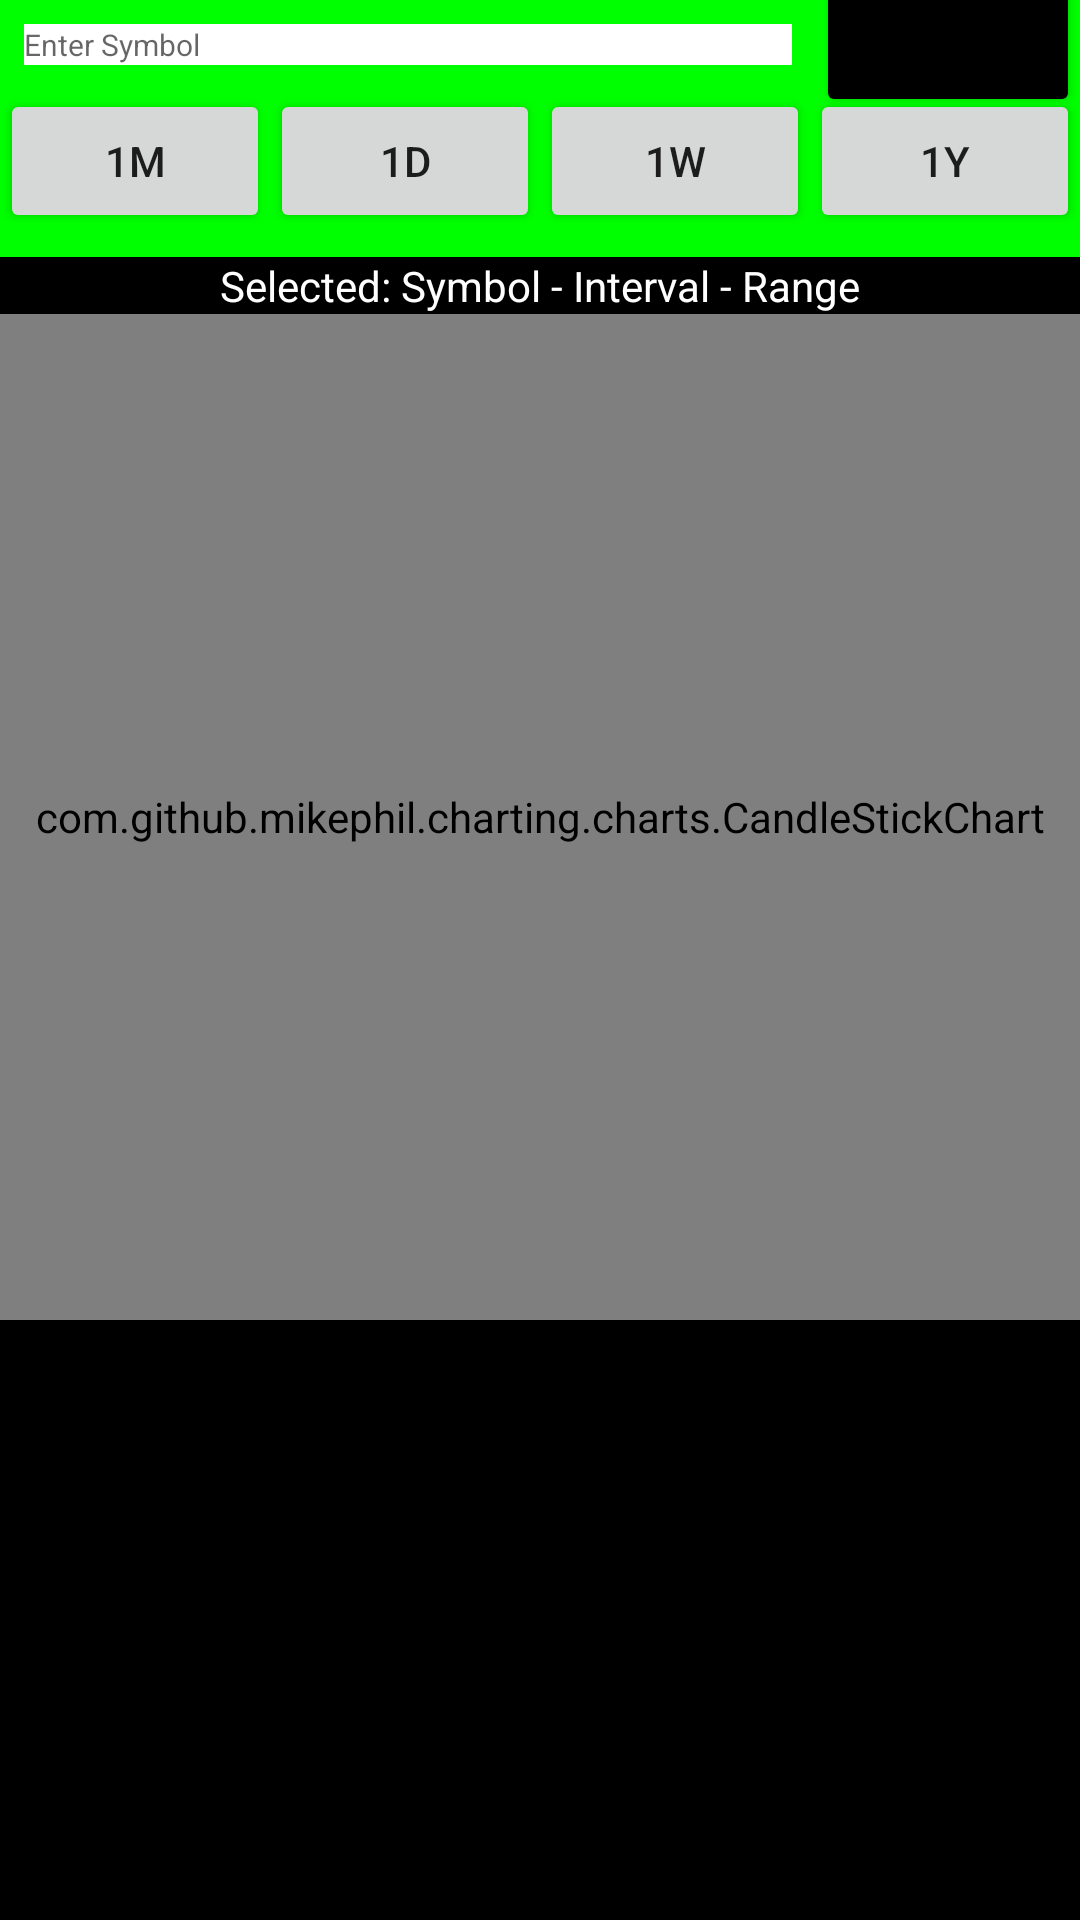

Layout XML and referenced resources for this Android screen:
<!-- AndroidManifest.xml: application theme Theme.CS388_Group12_StockPath -->
<!-- res/layout/fragment_charts.xml -->
<?xml version="1.0" encoding="utf-8"?>
<androidx.constraintlayout.widget.ConstraintLayout xmlns:android="http://schemas.android.com/apk/res/android"
    xmlns:app="http://schemas.android.com/apk/res-auto"
    xmlns:tools="http://schemas.android.com/tools"
    android:layout_width="match_parent"
    android:layout_height="match_parent"
    android:background="@color/green"
    tools:context=".ui.charts.ChartsFragment">

    <TextView
        android:id="@+id/text_charts"
        android:layout_width="match_parent"
        android:layout_height="wrap_content"
        android:layout_marginStart="8dp"
        android:layout_marginTop="8dp"
        android:layout_marginEnd="8dp"
        android:textAlignment="center"
        android:textSize="10sp"
        app:layout_constraintBottom_toBottomOf="parent"
        app:layout_constraintEnd_toEndOf="parent"
        app:layout_constraintStart_toStartOf="parent"
        app:layout_constraintTop_toTopOf="parent" />

    <EditText
        android:id="@+id/symbol_input"
        android:layout_width="0dp"
        android:layout_height="wrap_content"
        android:hint="Enter Symbol"
        android:layout_margin="8dp"
        android:textSize="10sp"
        android:background="@color/white"
        android:textColor="@color/black"
        app:layout_constraintTop_toTopOf="parent"
        app:layout_constraintStart_toStartOf="parent"
        app:layout_constraintEnd_toStartOf="@id/search_button" />

    <Button
        android:id="@+id/search_button"
        android:layout_width="wrap_content"
        android:layout_height="wrap_content"
        android:text="Search"
        android:textSize="8sp"
        android:backgroundTint="@color/black"
        app:layout_constraintTop_toTopOf="@id/symbol_input"
        app:layout_constraintBottom_toBottomOf="@id/symbol_input"
        app:layout_constraintStart_toEndOf="@id/symbol_input"
        app:layout_constraintEnd_toEndOf="parent" />

    <LinearLayout
        android:id="@+id/time_interval_buttons"
        android:layout_width="0dp"
        android:layout_height="wrap_content"
        android:orientation="horizontal"
        android:layout_marginTop="8dp"
        app:layout_constraintTop_toBottomOf="@id/symbol_input"
        app:layout_constraintStart_toStartOf="parent"
        app:layout_constraintEnd_toEndOf="parent">

        <Button
            android:id="@+id/button_1m"
            android:layout_width="0dp"
            android:layout_height="wrap_content"
            android:layout_weight="1"
            android:text="1M" />

        <Button
            android:id="@+id/button_1d"
            android:layout_width="0dp"
            android:layout_height="wrap_content"
            android:layout_weight="1"
            android:text="1D" />

        <Button
            android:id="@+id/button_1w"
            android:layout_width="0dp"
            android:layout_height="wrap_content"
            android:layout_weight="1"
            android:text="1W" />

        <Button
            android:id="@+id/button_1y"
            android:layout_width="0dp"
            android:layout_height="wrap_content"
            android:layout_weight="1"
            android:text="1Y" />
    </LinearLayout>

    <TextView
        android:id="@+id/selected_info"
        android:layout_width="0dp"
        android:layout_height="wrap_content"
        android:layout_marginTop="8dp"
        android:text="Selected: Symbol - Interval - Range"
        android:textSize="14sp"
        android:textColor="@color/white"
        android:background="@color/black"
        android:gravity="center"
        app:layout_constraintTop_toBottomOf="@id/time_interval_buttons"
        app:layout_constraintStart_toStartOf="parent"
        app:layout_constraintEnd_toEndOf="parent" />

    <com.github.mikephil.charting.charts.CandleStickChart
        android:id="@+id/candlestick_chart"
        android:layout_width="0dp"
        android:layout_height="0dp"
        android:background="@color/black"
        android:textColor="@color/white"
        app:layout_constraintTop_toBottomOf="@id/selected_info"
        app:layout_constraintStart_toStartOf="parent"
        app:layout_constraintEnd_toEndOf="parent"
        app:layout_constraintBottom_toTopOf="@id/recyclerViewAssets" />

    <androidx.recyclerview.widget.RecyclerView
        android:id="@+id/recyclerViewAssets"
        android:layout_width="match_parent"
        android:layout_height="200dp"
        android:background="@color/black"
        app:layout_constraintTop_toBottomOf="@id/candlestick_chart"
        app:layout_constraintStart_toStartOf="parent"
        app:layout_constraintEnd_toEndOf="parent"
        app:layout_constraintBottom_toBottomOf="parent" />
</androidx.constraintlayout.widget.ConstraintLayout>
<!-- resources referenced by this layout -->
<resources>
  <color name="black">#FF000000</color>
  <color name="green">#FF00FF00</color>
  <color name="white">#FFFFFFFF</color>
  <style name="Theme.CS388_Group12_StockPath" parent="Theme.MaterialComponents.Light.NoActionBar">
          
          <item name="colorPrimary">@color/black</item>
          <item name="colorPrimaryVariant">@color/black</item>
          <item name="colorOnPrimary">@color/white</item>
          
          <item name="colorSecondary">@color/teal_200</item>
          <item name="colorSecondaryVariant">@color/teal_700</item>
          <item name="colorOnSecondary">@color/white</item>
          
          <item name="android:statusBarColor">@color/black</item>
          
      </style>
  <color name="teal_200">@color/blue</color>
  <color name="teal_700">#FF018786</color>
  <color name="blue">#FF0000FF</color>
</resources>
